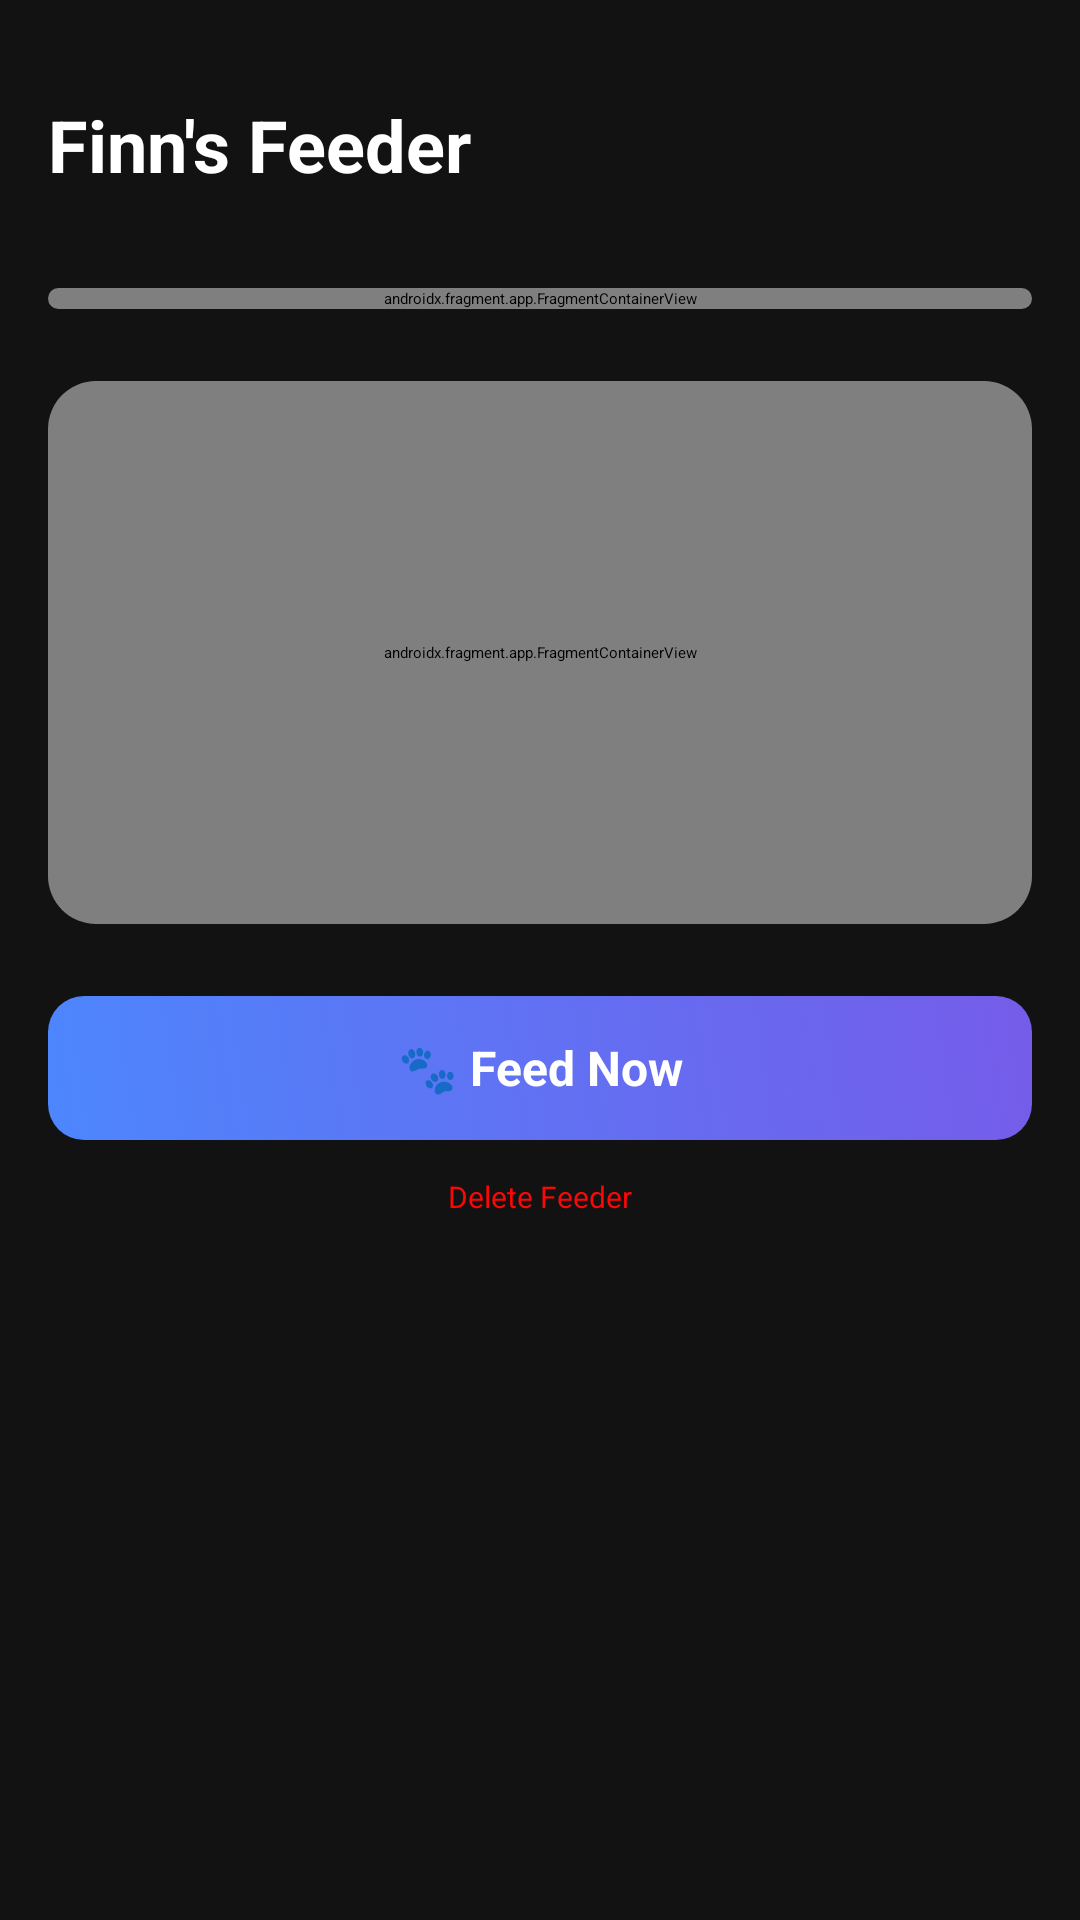

Reconstruct the res/layout file that produces this screen, plus the resources it refers to.
<!-- AndroidManifest.xml: activity theme Theme.PetFeeder -->
<!-- res/layout/activity_feeder_details.xml -->
<?xml version="1.0" encoding="utf-8"?>
<androidx.constraintlayout.widget.ConstraintLayout xmlns:android="http://schemas.android.com/apk/res/android"
    xmlns:app="http://schemas.android.com/apk/res-auto"
    xmlns:tools="http://schemas.android.com/tools"
    android:id="@+id/main"
    android:layout_width="match_parent"
    android:layout_height="match_parent"
    android:background="#121212"
    tools:context=".FeederDetailsActivity">

    <TextView
        android:id="@+id/textViewFeederName"
        android:layout_width="wrap_content"
        android:layout_height="wrap_content"
        android:layout_marginStart="16dp"
        android:layout_marginTop="32dp"
        android:text="Finn's Feeder"
        android:textSize="24sp"
        android:textColor="#FFFFFF"
        android:textStyle="bold"
        app:layout_constraintStart_toStartOf="parent"
        app:layout_constraintTop_toTopOf="parent" />

    <androidx.core.widget.NestedScrollView
        android:layout_width="match_parent"
        android:layout_height="match_parent"
        android:layout_marginTop="80dp"
        android:fillViewport="true"
        app:layout_constraintBottom_toBottomOf="@id/textViewFeederName"
        app:layout_constraintEnd_toEndOf="parent"
        app:layout_constraintStart_toStartOf="parent"
        app:layout_constraintTop_toTopOf="parent">

        <LinearLayout
            android:layout_width="match_parent"
            android:layout_height="wrap_content"
            android:orientation="vertical"
            android:padding="16dp">

            <androidx.cardview.widget.CardView
                android:layout_width="match_parent"
                android:layout_height="wrap_content"
                android:layout_marginBottom="24dp"
                app:cardBackgroundColor="#172129"
                app:cardCornerRadius="16dp">

                <androidx.fragment.app.FragmentContainerView
                    android:id="@+id/fragmentContainerFoodSchedule"
                    android:name="com.example.petfeeder.ScheduleListFragment"
                    android:layout_width="match_parent"
                    android:layout_height="wrap_content" />
            </androidx.cardview.widget.CardView>

            <androidx.cardview.widget.CardView
                android:layout_width="match_parent"
                android:layout_height="wrap_content"
                app:cardBackgroundColor="#1E1E1E"
                app:cardCornerRadius="16dp"
                android:layout_marginBottom="24dp"
                android:padding="8dp">

                <androidx.fragment.app.FragmentContainerView
                    android:id="@+id/fragmentContainerFoodLevel"
                    android:name="com.example.petfeeder.FoodLevelFragment"
                    android:layout_width="match_parent"
                    android:layout_height="181dp" />
            </androidx.cardview.widget.CardView>


            <Button
                android:id="@+id/buttonFeedNow"
                style="@style/CustomGradientButton"
                android:layout_width="match_parent"
                android:layout_height="wrap_content"
                android:layout_marginBottom="12dp"
                android:elevation="4dp"
                android:text="🐾 Feed Now"
                app:backgroundTint="@null"
                android:textSize="16sp"
                android:textStyle="bold" />

            <Button
                android:id="@+id/buttonDeleteFeeder"
                android:layout_width="wrap_content"
                android:layout_height="wrap_content"
                android:backgroundTint="#00CE5261"
                android:layout_gravity="center"
                android:text="Delete Feeder"
                android:textColor="#FF0606"
                android:textSize="10sp" />

        </LinearLayout>
    </androidx.core.widget.NestedScrollView>
</androidx.constraintlayout.widget.ConstraintLayout>
<!-- resources referenced by this layout -->
<resources>
  <style name="CustomGradientButton" parent="Widget.AppCompat.Button">
          <item name="android:background">@drawable/button_colours</item>
          <item name="android:textColor">#FFFFFF</item>
      </style>
  <style name="Theme.PetFeeder" parent="Base.Theme.PetFeeder">
          
          <item name="android:navigationBarColor">@android:color/transparent</item>
          <item name="android:statusBarColor">@android:color/transparent</item>
          <item name="android:windowLightStatusBar">?attr/isLightTheme</item>
      </style>
  <!-- drawable button_colours (drawable) -->
  <selector xmlns:android="http://schemas.android.com/apk/res/android">
      <item android:state_pressed="true">
          <shape android:shape="rectangle">
              <gradient
                  android:startColor="#8E44AD"
                  android:endColor="#3F51B5"
                  android:angle="45" />
              <corners android:radius="12dp" />
          </shape>
      </item>
      <item>
          <shape android:shape="rectangle">
              <gradient
                  android:startColor="#4D86FD"
                  android:endColor="#755CE9"
                  android:angle="45" />
              <corners android:radius="12dp" />
          </shape>
      </item>
  </selector>
</resources>
